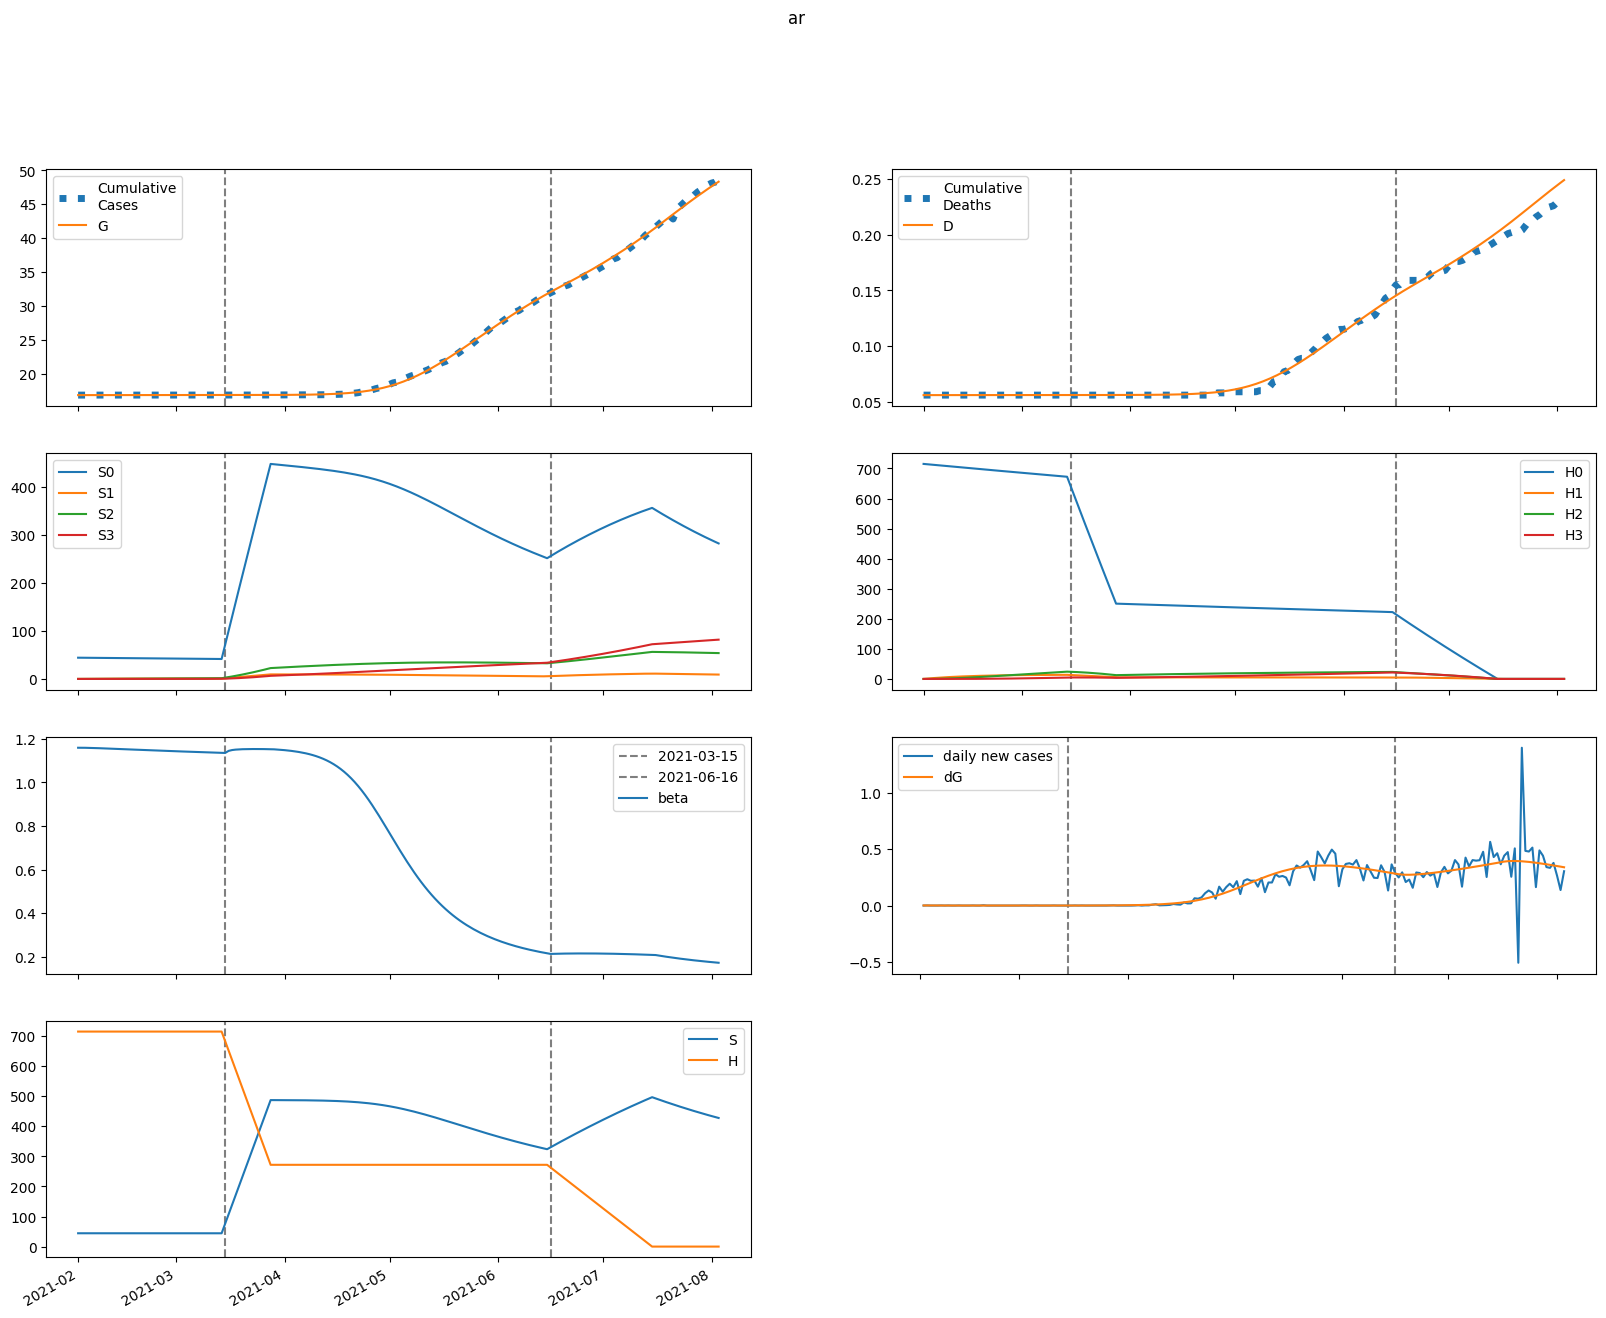

Data behind this chart, as committed beside it:
series, 2021-02-01, 2021-02-02, 2021-02-03, 2021-02-04, 2021-02-05, 2021-02-06, 2021-02-07, 2021-02-08, 2021-02-09, 2021-02-10, 2021-02-11, 2021-02-12, 2021-02-13, 2021-02-14, 2021-02-15, 2021-02-16, 2021-02-17, 2021-02-18, 2021-02-19, 2021-02-20, 2021-02-21, 2021-02-22, 2021-02-23
S, 44317, 44316, 44315, 44314, 44312, 44311, 44309, 44307, 44305, 44303, 44301, 44300, 44298, 44296, 44294, 44292, 44290, 44288, 44286, 44284, 44282, 44280, 44279
E, 56.06, 45.49, 37.41, 31.2, 26.44, 22.77, 19.94, 17.75, 16.05, 14.72, 13.69, 12.87, 12.23, 11.72, 11.3, 10.97, 10.69, 10.46, 10.26, 10.1, 9.948, 9.817, 9.698
I, 1.75, 2.208, 2.281, 2.165, 1.968, 1.751, 1.543, 1.357, 1.197, 1.064, 0.9554, 0.867, 0.7958, 0.7387, 0.693, 0.6564, 0.6269, 0.6031, 0.5837, 0.5678, 0.5545, 0.5433, 0.5337
A, 15.75, 25.2, 32.35, 37.75, 41.8, 44.84, 47.08, 48.72, 49.9, 50.73, 51.28, 51.62, 51.81, 51.86, 51.83, 51.72, 51.55, 51.34, 51.1, 50.84, 50.55, 50.25, 49.94
IH, 0.0, 0.3259, 0.5828, 0.7315, 0.7882, 0.7814, 0.7373, 0.6754, 0.6081, 0.543, 0.484, 0.4327, 0.3892, 0.353, 0.3234, 0.2993, 0.2798, 0.264, 0.2513, 0.2409, 0.2325, 0.2257, 0.2199
IN, 0.3378, 0.6705, 1.086, 1.51, 1.905, 2.256, 2.56, 2.818, 3.037, 3.222, 3.379, 3.512, 3.625, 3.724, 3.81, 3.886, 3.953, 4.014, 4.069, 4.12, 4.167, 4.21, 4.251
D, 56.0, 56.0, 56, 56.01, 56.01, 56.02, 56.02, 56.02, 56.03, 56.03, 56.04, 56.04, 56.04, 56.04, 56.05, 56.05, 56.05, 56.05, 56.05, 56.06, 56.06, 56.06, 56.06
R, 0.0, 0.6571, 1.862, 3.49, 5.417, 7.545, 9.8, 12.13, 14.51, 16.9, 19.31, 21.71, 24.1, 26.48, 28.85, 31.2, 33.54, 35.86, 38.17, 40.47, 42.75, 45.01, 47.26
G, 16828, 16829, 16830, 16831, 16831, 16832, 16832, 16833, 16833, 16833, 16834, 16834, 16834, 16835, 16835, 16835, 16835, 16835, 16836, 16836, 16836, 16836, 16836
H, 715092, 715092, 715092, 715092, 715092, 715092, 715092, 715092, 715092, 715092, 715092, 715092, 715092, 715092, 715092, 715092, 715092, 715092, 715092, 715092, 715092, 715092, 715092
S0, 44317, 44250, 44182, 44115, 44047, 43979, 43912, 43844, 43776, 43709, 43641, 43574, 43507, 43440, 43373, 43306, 43239, 43172, 43105, 43039, 42972, 42906, 42840
E0, 56.06, 45.49, 37.4, 31.2, 26.43, 22.75, 19.91, 17.71, 16, 14.67, 13.62, 12.8, 12.14, 11.62, 11.2, 10.85, 10.56, 10.33, 10.12, 9.946, 9.791, 9.652, 9.527
I0, 1.75, 2.208, 2.281, 2.165, 1.968, 1.751, 1.542, 1.356, 1.196, 1.063, 0.9533, 0.8644, 0.7927, 0.735, 0.6888, 0.6516, 0.6217, 0.5973, 0.5774, 0.561, 0.5473, 0.5357, 0.5257
A0, 15.75, 25.2, 32.35, 37.75, 41.8, 44.83, 47.08, 48.71, 49.89, 50.7, 51.25, 51.58, 51.75, 51.8, 51.74, 51.62, 51.44, 51.21, 50.95, 50.67, 50.36, 50.04, 49.71
IH0, 0.0, 0.3259, 0.5828, 0.7315, 0.7881, 0.7813, 0.7373, 0.6752, 0.6079, 0.5427, 0.4836, 0.432, 0.3884, 0.352, 0.3222, 0.2978, 0.2781, 0.2621, 0.2492, 0.2387, 0.2301, 0.223, 0.2171
IN0, 0.3378, 0.6705, 1.086, 1.51, 1.905, 2.256, 2.559, 2.818, 3.037, 3.222, 3.378, 3.51, 3.624, 3.722, 3.807, 3.882, 3.948, 4.008, 4.063, 4.112, 4.158, 4.2, 4.24
D0, 56.0, 56.0, 56, 56.01, 56.01, 56.02, 56.02, 56.02, 56.03, 56.03, 56.04, 56.04, 56.04, 56.04, 56.05, 56.05, 56.05, 56.05, 56.05, 56.06, 56.06, 56.06, 56.06
R0, 0.0, 0.6571, 1.862, 3.49, 5.417, 7.545, 9.8, 12.13, 14.51, 16.9, 19.3, 21.7, 24.09, 26.47, 28.83, 31.18, 33.52, 35.84, 38.14, 40.43, 42.7, 44.95, 47.19
G0, 16828, 16829, 16830, 16831, 16831, 16832, 16832, 16833, 16833, 16833, 16834, 16834, 16834, 16835, 16835, 16835, 16835, 16835, 16836, 16836, 16836, 16836, 16836
H0, 715092, 714020, 712949, 711879, 710811, 709745, 708681, 707618, 706556, 705496, 704438, 703381, 702326, 701273, 700221, 699171, 698122, 697075, 696029, 694985, 693943, 692902, 691862
S1, 0.0, 66.47, 128.1, 185.2, 238.1, 287.2, 332.6, 374.7, 413.7, 449.8, 483.2, 514.1, 542.8, 569.2, 593.7, 616.3, 637.2, 656.5, 674.4, 690.8, 706, 720, 732.9
E1, 0.0, 0.0, 0.001526, 0.004934, 0.01013, 0.01683, 0.02465, 0.03323, 0.04226, 0.05145, 0.06059, 0.06952, 0.0781, 0.08625, 0.09391, 0.1011, 0.1077, 0.1138, 0.1193, 0.1244, 0.1289, 0.1331, 0.1367
I1, 0.0, 0.0, 0.0, 3.0532719032842976e-05, 0.0001177, 0.0002759, 0.000508, 0.0008086, 0.001167, 0.00157, 0.002004, 0.002457, 0.002916, 0.003373, 0.00382, 0.004251, 0.004661, 0.005048, 0.00541, 0.005747, 0.006056, 0.00634, 0.006599
A1, 0.0, 0.0, 0.0, 0.0002748, 0.001152, 0.00293, 0.005839, 0.01004, 0.01561, 0.02257, 0.0309, 0.04054, 0.05138, 0.06332, 0.07623, 0.08999, 0.1045, 0.1195, 0.1351, 0.151, 0.1671, 0.1834, 0.1998
IH1, 0.0, 0.0, 0.0, 0.0, 5.6855542819907565e-06, 2.490973263885142e-05, 6.447929077391862e-05, 0.0001285, 0.0002182, 0.0003322, 0.0004672, 0.0006191, 0.0007834, 0.0009554, 0.001131, 0.001307, 0.001479, 0.001647, 0.001807, 0.001959, 0.002101, 0.002234, 0.002356
IN1, 0.0, 0.0, 0.0, 0.0, 5.892995039141024e-06, 2.8520055102824794e-05, 8.132800789609894e-05, 0.0001781, 0.0003315, 0.0005517, 0.0008463, 0.00122, 0.001676, 0.002213, 0.002831, 0.003525, 0.004292, 0.005126, 0.006022, 0.006975, 0.007978, 0.009025, 0.01011
D1, 0.0, 0.0, 0.0, 0.0, 0.0, 3.5492494712237166e-08, 1.9099335005858892e-07, 5.935101097861553e-07, 1.3958649184998262e-06, 2.758096468255406e-06, 4.831648543792639e-06, 7.748195315104087e-06, 1.1613197134789275e-05, 1.6503420994152148e-05, 2.2467378370788328e-05, 2.952766723131577e-05, 3.7684378912115145e-05, 4.691894220319279e-05, 5.7197974281152e-05, 6.847686995224665e-05, 8.070298258826505e-05, 9.381833587723041e-05, 0.0001078
R1, 0.0, 0.0, 0.0, 0.0, 1.1372763985333506e-05, 6.180254018609078e-05, 0.0001951, 0.0004681, 0.0009463, 0.001699, 0.002797, 0.004307, 0.006293, 0.008811, 0.01191, 0.01564, 0.02003, 0.02511, 0.0309, 0.03743, 0.0447, 0.05272, 0.06149
G1, 0.0, 0.0, 0.0, 3.0532719032842976e-05, 0.0001293, 0.0003321, 0.0006688, 0.001162, 0.001827, 0.002673, 0.003702, 0.004915, 0.006306, 0.007869, 0.009595, 0.01147, 0.0135, 0.01565, 0.01793, 0.02032, 0.0228, 0.02539, 0.02805
H1, 0.0, 1073, 2067, 2989, 3843, 4635, 5368, 6048, 6677, 7260, 7800, 8299, 8762, 9189, 9585, 9951, 10289, 10601, 10889, 11156, 11401, 11628, 11837
S2, 0.0, 0.0, 4.748, 13.84, 26.91, 43.59, 63.59, 86.59, 112.3, 140.5, 171, 203.5, 237.8, 273.7, 311.1, 349.8, 389.6, 430.5, 472.3, 514.8, 558, 601.8, 646
E2, 0.0, 0.0, 0.0, 4.8181948301660225e-05, 0.0002004, 0.0005051, 0.0009984, 0.001703, 0.00263, 0.003781, 0.00515, 0.006726, 0.008495, 0.01044, 0.01255, 0.01479, 0.01716, 0.01964, 0.02221, 0.02486, 0.02757, 0.03033, 0.03312
I2, 0.0, 0.0, 0.0, 0.0, 9.641960121610334e-07, 4.607978632142254e-06, 1.2968247368311255e-05, 2.802972698977739e-05, 5.148017954759635e-05, 8.458792254376928e-05, 0.0001282, 0.0001826, 0.000248, 0.0003239, 0.00041, 0.0005056, 0.0006099, 0.0007221, 0.0008414, 0.0009668, 0.001098, 0.001233, 0.001372
A2, 0.0, 0.0, 0.0, 0.0, 8.677764109449305e-06, 4.4403428222656826e-05, 0.0001335, 0.0003078, 0.0006018, 0.001051, 0.001688, 0.002546, 0.003652, 0.005031, 0.006703, 0.008685, 0.01099, 0.01363, 0.0166, 0.01991, 0.02357, 0.02756, 0.03188
IH2, 0.0, 0.0, 0.0, 0.0, 0.0, 1.795447290404694e-07, 9.525649867872073e-07, 2.9162312342730387e-06, 6.754447966172967e-06, 1.3141474816176453e-05, 2.266838922407844e-05, 3.579852451824519e-05, 5.284896627700961e-05, 7.399160107992111e-05, 9.926678393349873e-05, 0.0001286, 0.0001618, 0.0001988, 0.0002391, 0.0002825, 0.0003287, 0.0003774, 0.0004283
IN2, 0.0, 0.0, 0.0, 0.0, 0.0, 1.8609552298020353e-07, 1.0726300870691777e-06, 3.5592521360162524e-06, 8.914980368071766e-06, 1.871526607772165e-05, 3.475637374064681e-05, 5.896499618644307e-05, 9.331437803530916e-05, 0.0001398, 0.0002001, 0.0002762, 0.0003696, 0.0004817, 0.0006138, 0.0007668, 0.0009417, 0.001139, 0.00136
D2, 0.0, 0.0, 0.0, 0.0, 0.0, 0.0, 1.120821300794552e-09, 7.067278951141577e-09, 2.5272068937924603e-08, 6.743721183047202e-08, 1.4947384401980108e-07, 2.909829466976191e-07, 5.144578937567519e-07, 8.443714893538352e-07, 1.3062695523795453e-06, 1.925949820848789e-06, 2.7287682461852497e-06, 3.7390875540268644e-06, 4.979864931900937e-06, 6.472365178550573e-06, 8.235980621158021e-06, 1.0288137770552491e-05, 1.2644271606190524e-05
R2, 0.0, 0.0, 0.0, 0.0, 0.0, 3.5914173480953026e-07, 2.2835930974601255e-06, 8.271685602732423e-06, 2.2428556866659043e-05, 5.062766139604577e-05, 0.0001005, 0.0001815, 0.0003045, 0.0004818, 0.0007267, 0.001054, 0.001477, 0.002013, 0.002678, 0.003486, 0.004454, 0.005597, 0.006931
G2, 0.0, 0.0, 0.0, 0.0, 9.641960121610334e-07, 4.973618884162927e-06, 1.5081314955761494e-05, 3.506058429654854e-05, 6.91404071394016e-05, 0.0001218, 0.0001974, 0.0003005, 0.0004351, 0.0006051, 0.000814, 0.001065, 0.001361, 0.001705, 0.002098, 0.002542, 0.00304, 0.003591, 0.004198
H2, 0.0, 0.0, 76.62, 223.4, 434.2, 703.5, 1026, 1397, 1813, 2268, 2760, 3284, 3838, 4418, 5022, 5647, 6290, 6950, 7625, 8312, 9010, 9717, 10431
S3, 0.0, 0.0, 0.0, 0.05652, 0.2213, 0.5416, 1.061, 1.818, 2.848, 4.185, 5.858, 7.894, 10.32, 13.15, 16.4, 20.11, 24.27, 28.91, 34.03, 39.66, 45.78, 52.43, 59.59
E3, 0.0, 0.0, 0.0, 0.0, 3.776107664308713e-07, 1.9227480042122096e-06, 5.757431940204911e-06, 1.3224872753904959e-05, 2.5784618988228935e-05, 4.4927213629998374e-05, 7.211084441860532e-05, 0.0001087, 0.000156, 0.0002152, 0.0002873, 0.0003731, 0.0004736, 0.0005893, 0.0007208, 0.0008686, 0.001033, 0.001214, 0.001413
I3, 0.0, 0.0, 0.0, 0.0, 0.0, 7.55658100129529e-09, 4.316818083752217e-08, 1.420132422152752e-07, 3.5280965044493116e-07, 7.35008448635099e-07, 1.3553438808479396e-06, 2.28442399392984e-06, 3.5937426169651953e-06, 5.353273514734214e-06, 7.629668337694592e-06, 1.048500322224136e-05, 1.397598467906903e-05, 1.815351746217064e-05, 2.3062543678740632e-05, 2.874207569894496e-05, 3.5225360696618545e-05, 4.254012925073761e-05, 5.0708893093307034e-05
A3, 0.0, 0.0, 0.0, 0.0, 0.0, 6.800922901165764e-08, 4.1148927537912676e-07, 1.4313960205401503e-06, 3.754008806389564e-06, 8.242558110775221e-06, 1.599300120924289e-05, 2.831856313100358e-05, 4.6727073669222485e-05, 7.289428390360491e-05, 0.0001086, 0.0001559, 0.0002166, 0.000293, 0.000387, 0.0005008, 0.0006365, 0.0007962, 0.000982
IH3, 0.0, 0.0, 0.0, 0.0, 0.0, 0.0, 1.4071249737997544e-09, 8.779078003344292e-09, 3.1065483861830056e-08, 8.204889342779198e-08, 1.8005434620850326e-07, 3.471540734989588e-07, 6.081140174828648e-07, 9.892829187013904e-07, 1.5175595816475636e-06, 2.2195137240827783e-06, 3.1206898314995526e-06, 4.245092862624153e-06, 5.614837078682676e-06, 7.249931242372172e-06, 9.168171683895634e-06, 1.1385116654885316e-05, 1.3914119121936903e-05
IN3, 0.0, 0.0, 0.0, 0.0, 0.0, 0.0, 1.4584647474599341e-09, 9.767979555619914e-09, 3.7028697563096346e-08, 1.04559437733384e-07, 2.4482893246854146e-07, 5.026918181037397e-07, 9.359477786965297e-07, 1.6153154736092548e-06, 2.6239425193469737e-06, 4.056575123557199e-06, 6.018498444291212e-06, 8.624339809580845e-06, 1.1996806749102657e-05, 1.6265413181235714e-05, 2.1565231340315595e-05, 2.8035694457845083e-05, 3.5819465649373014e-05
D3, 0.0, 0.0, 0.0, 0.0, 0.0, 0.0, 0.0, 8.784082116714516e-12, 6.358812832888319e-11, 2.575167176999493e-10, 7.697130263967259e-10, 1.8937156501977257e-09, 4.060850727427021e-09, 7.857047629163499e-09, 1.403271969549744e-08, 2.3506198050587844e-08, 3.736167725430814e-08, 5.6842815213692455e-08, 8.334312257279973e-08, 1.1839415989319973e-07, 1.636523939230891e-07, 2.2088538632319178e-07, 2.9195782229512175e-07
R3, 0.0, 0.0, 0.0, 0.0, 0.0, 0.0, 2.8146596499101402e-09, 2.052462341305702e-08, 8.401701988017524e-08, 2.5446567468362913e-07, 6.35536897702811e-07, 1.385314084615856e-06, 2.727229614830238e-06, 4.959574922837962e-06, 8.463386598358393e-06, 1.3708668773012373e-05, 2.125901678755173e-05, 3.177476685406168e-05, 4.601482415430627e-05, 6.483732861107213e-05, 8.919931186837555e-05, 0.0001202, 0.0001589
G3, 0.0, 0.0, 0.0, 0.0, 0.0, 7.55658100129529e-09, 4.6033770558781865e-08, 1.612489727809563e-07, 4.258993246267925e-07, 9.418898081972824e-07, 1.8409534979497082e-06, 3.2840040816802167e-06, 5.459616854792472e-06, 8.581958778111686e-06, 1.2888409992485663e-05, 1.8637050614292503e-05, 2.610413150760863e-05, 3.558160589577715e-05, 4.7374768342129826e-05, 6.1800026518194e-05, 7.918281708279613e-05, 9.985566801869507e-05, 0.0001242
H3, 0.0, 0.0, 0.0, 0.9121, 3.571, 8.74, 17.12, 29.33, 45.97, 67.55, 94.55, 127.4, 166.5, 212.2, 264.8, 324.6, 391.8, 466.7, 549.4, 640.2, 739.1, 846.4, 962.1
beta, 1.159, 1.159, 1.159, 1.159, 1.158, 1.158, 1.157, 1.156, 1.156, 1.155, 1.155, 1.154, 1.153, 1.153, 1.152, 1.151, 1.151, 1.15, 1.149, 1.149, 1.148, 1.147, 1.147
